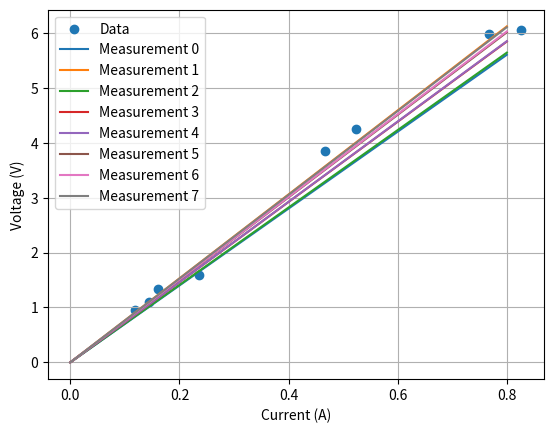

Generate this figure with matplotlib:
"""
This module provides example of Recursive Least Square method
"""

import math
import random as rd
import numpy as np
import matplotlib.pyplot as plt

USE_RANDOM = False

# measurement process noise
VARIANCE = 0.001
if USE_RANDOM:
    # set the idea R
    IDEA_R = 8
    # set the idea measure based on idea R
    idea_i_measures = [rd.uniform(0.1, 0.8) for i in range(8)]
    idea_v_measures = [i * IDEA_R for i in idea_i_measures]

    # add measure noise
    v_measures = np.array(
        [v + rd.gauss(0, math.sqrt(VARIANCE)) for v in idea_v_measures]
    )
    i_measures = np.array(
        [i + rd.gauss(0, math.sqrt(VARIANCE)) for i in idea_i_measures]
    )
else:
    v_measures = np.array(
        [
            0.96175243,
            1.59703192,
            6.0576919,
            1.1021352,
            3.84036949,
            1.33292009,
            5.98216595,
            4.24744803,
        ]
    )
    i_measures = np.array(
        [
            0.11865363,
            0.23525343,
            0.82637064,
            0.14504437,
            0.46592422,
            0.1606097,
            0.76730948,
            0.52378078,
        ]
    )

print(f"input measure v {v_measures}")
print(f"input measure i {i_measures}")
# initial quess for the state. since we are recursive measurement,
# we use same multimeters to measure resistor.
x_list = []
p_list = []
x_0 = np.array([[7]])
p_0 = np.array([[0.1]])
R = np.array([[VARIANCE]])

x_list.append(x_0)
p_list.append(p_0)

for i in range(1, len(v_measures) + 1):
    # set up measurement y_t
    y_i = np.array([[v_measures[i - 1]]])
    H_i = np.array([[i_measures[i - 1]]])
    # update estimate state and gain.
    p_last = p_list[-1]
    x_last = x_list[-1]
    K_i = p_last @ H_i.T @ np.linalg.inv(H_i @ p_last @ H_i.T + R)
    x_i = x_last + K_i @ (y_i - H_i @ x_last)
    I = np.eye(1)
    print(I)
    p_i = (I - K_i @ H_i) @ p_last
    print(f"x{i} {x_i}")
    x_list.append(x_i)
    p_list.append(p_i)

plt.scatter(i_measures, v_measures, label="Data")
plt.xlabel("Current (A)")
plt.ylabel("Voltage (V)")
plt.grid(True)

I_line = np.arange(0, 0.9, 0.1).reshape(9, 1)

for k in range(i_measures.shape[0]):
    V_line = x_list[k][0, 0] * I_line
    plt.plot(I_line, V_line, label=f"Measurement {k}")

plt.legend()
plt.show()
